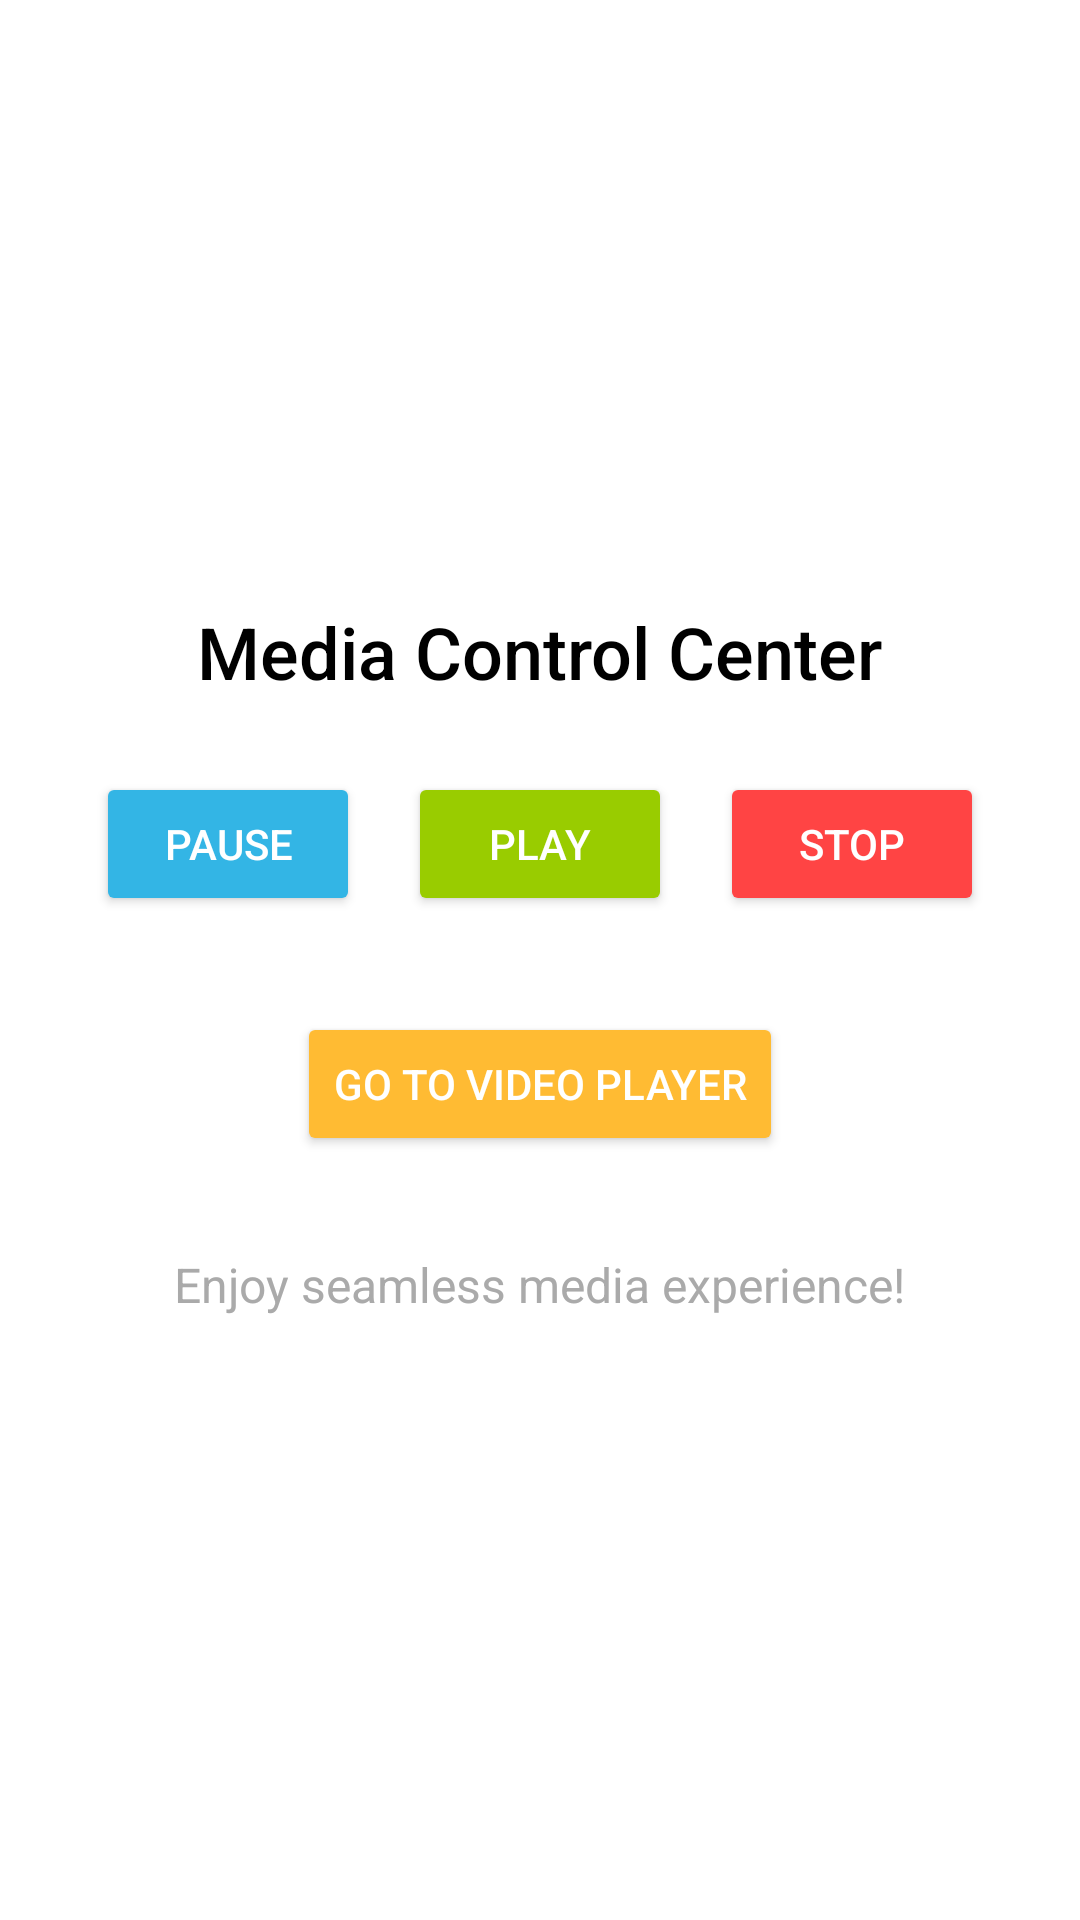

Here is an Android app screen rendered from its layout file. Give the layout XML and the strings, colors and styles it references.
<!-- AndroidManifest.xml: application theme Theme.Medial -->
<!-- res/layout/activity_main.xml -->
<?xml version="1.0" encoding="utf-8"?>
<LinearLayout

    xmlns:android="http://schemas.android.com/apk/res/android"
    xmlns:app="http://schemas.android.com/apk/res-auto"
    xmlns:tools="http://schemas.android.com/tools"
    android:id="@+id/main"
    android:layout_width="match_parent"
    android:layout_height="match_parent"
    android:orientation="vertical"
    android:gravity="center"
    android:background="@android:color/white"
    tools:context=".MainActivity">

    
    <TextView
        android:id="@+id/tvTitle"
        android:layout_width="wrap_content"
        android:layout_height="wrap_content"
        android:text="Media Control Center"
        android:textSize="24sp"
        android:textColor="@android:color/black"
        android:layout_marginBottom="16dp"
        android:fontFamily="sans-serif-medium"/>

    
    <LinearLayout
        android:layout_width="match_parent"
        android:layout_height="wrap_content"
        android:orientation="horizontal"
        android:gravity="center"
        android:layout_marginBottom="24dp">

        <Button
            android:id="@+id/btnPause"
            android:layout_width="wrap_content"
            android:layout_height="wrap_content"
            android:text="Pause"
            android:layout_margin="8dp"
            android:backgroundTint="@android:color/holo_blue_light"
            android:textColor="@android:color/white"/>

        <Button
            android:id="@+id/btnPlay"
            android:layout_width="wrap_content"
            android:layout_height="wrap_content"
            android:text="Play"
            android:layout_margin="8dp"
            android:backgroundTint="@android:color/holo_green_light"
            android:textColor="@android:color/white"/>

        <Button
            android:id="@+id/btnStop"
            android:layout_width="wrap_content"
            android:layout_height="wrap_content"
            android:text="Stop"
            android:layout_margin="8dp"
            android:backgroundTint="@android:color/holo_red_light"
            android:textColor="@android:color/white"/>
    </LinearLayout>

    
    <Button
        android:id="@+id/btnVideoPage"
        android:layout_width="wrap_content"
        android:layout_height="wrap_content"
        android:text="Go to Video Player"
        android:layout_marginBottom="16dp"
        android:backgroundTint="@android:color/holo_orange_light"
        android:textColor="@android:color/white"/>

    
    <TextView
        android:id="@+id/tvFooter"
        android:layout_width="wrap_content"
        android:layout_height="wrap_content"
        android:text="Enjoy seamless media experience!"
        android:textSize="16sp"
        android:textColor="@android:color/darker_gray"
        android:layout_marginTop="16dp"
        android:fontFamily="sans-serif"/>

</LinearLayout>
<!-- resources referenced by this layout -->
<resources>
  <style name="Theme.Medial" parent="Base.Theme.Medial" />
  <style name="Base.Theme.Medial" parent="Theme.Material3.DayNight.NoActionBar">
          
          
      </style>
</resources>
